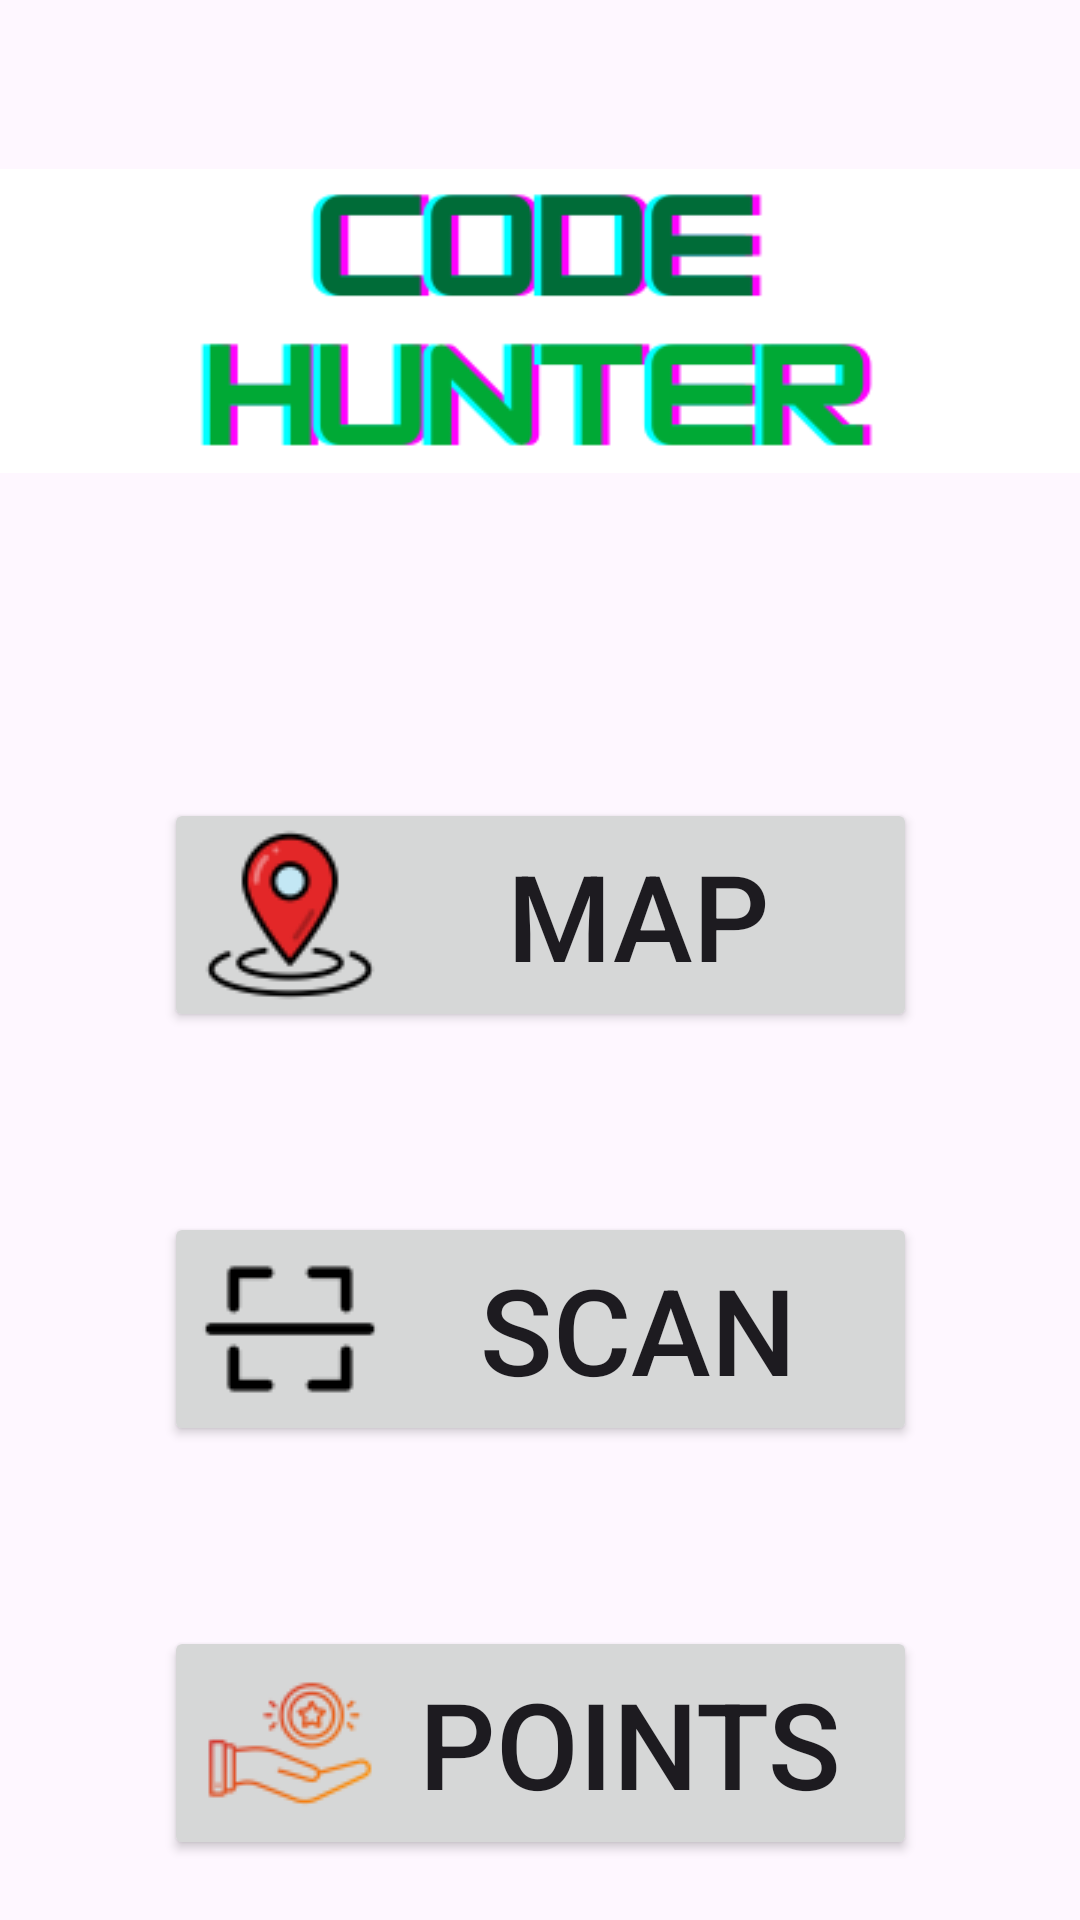

Android layout source for this screen:
<!-- AndroidManifest.xml: application theme Theme.MainDash -->
<!-- res/layout/activity_main.xml -->
<?xml version="1.0" encoding="utf-8"?>
<androidx.constraintlayout.widget.ConstraintLayout xmlns:android="http://schemas.android.com/apk/res/android"
    xmlns:app="http://schemas.android.com/apk/res-auto"
    xmlns:tools="http://schemas.android.com/tools"
    android:id="@+id/main"
    android:layout_width="match_parent"
    android:layout_height="match_parent"
    tools:context=".MainActivity"
    tools:ignore="ExtraText">

    <ImageView
        android:id="@+id/imageView"
        android:layout_width="383dp"
        android:layout_height="118dp"
        android:layout_marginTop="48dp"
        app:layout_constraintEnd_toEndOf="parent"
        app:layout_constraintHorizontal_bias="0.571"
        app:layout_constraintStart_toStartOf="parent"
        app:layout_constraintTop_toTopOf="parent"
        app:srcCompat="@drawable/app"
        android:contentDescription="@string/app_name"
        />

    <Button
        android:id="@+id/button"
        android:layout_width="251dp"
        android:layout_height="78dp"
        android:layout_marginTop="100dp"
        android:drawableLeft="@drawable/aaa"
        android:drawablePadding="5dp"
        android:text="@string/map"
        android:textSize="40sp"
        android:visibility="visible"
        app:layout_constraintEnd_toEndOf="parent"
        app:layout_constraintStart_toStartOf="parent"
        app:layout_constraintTop_toBottomOf="@+id/imageView"
        tools:ignore="RtlHardcoded" />

    <Button
        android:id="@+id/button2"
        android:layout_width="251dp"
        android:layout_height="78dp"
        android:layout_marginTop="60dp"
        android:drawableLeft="@drawable/aab"
        android:drawablePadding="5dp"
        android:text="@string/scan"
        android:textSize="40sp"
        app:layout_constraintEnd_toEndOf="parent"
        app:layout_constraintStart_toStartOf="parent"
        app:layout_constraintTop_toBottomOf="@+id/button"
        tools:ignore="RtlHardcoded" />

    <Button
        android:id="@+id/button3"
        android:layout_width="251dp"
        android:layout_height="78dp"
        android:layout_marginTop="60dp"
        android:drawableLeft="@drawable/pts"
        android:text="@string/points"
        android:textSize="40sp"
        app:layout_constraintEnd_toEndOf="parent"
        app:layout_constraintStart_toStartOf="parent"
        app:layout_constraintTop_toBottomOf="@+id/button2"
        tools:ignore="RtlHardcoded" />

    <ImageButton
        android:id="@+id/scan"
        android:layout_width="65dp"
        android:layout_height="65dp"
        android:layout_marginTop="144dp"
        android:src="@drawable/scan"
        app:layout_constraintEnd_toEndOf="parent"
        app:layout_constraintHorizontal_bias="0.046"
        app:layout_constraintStart_toStartOf="parent"
        app:layout_constraintTop_toBottomOf="@+id/button3"
        android:contentDescription="@string/Scan"
        tools:ignore="VisualLintBounds" />

    <ImageButton
        android:id="@+id/setting"
        android:layout_width="65dp"
        android:layout_height="65dp"
        android:layout_marginTop="144dp"
        android:src="@drawable/set"
        app:layout_constraintEnd_toEndOf="parent"
        app:layout_constraintHorizontal_bias="0.953"
        app:layout_constraintStart_toStartOf="parent"
        app:layout_constraintTop_toBottomOf="@+id/button3"
        android:contentDescription="@string/setting"
        tools:ignore="VisualLintBounds" />

</androidx.constraintlayout.widget.ConstraintLayout>
<!-- resources referenced by this layout -->
<resources>
  <!-- drawable aaa: png bitmap (drawable, 2906 bytes) -->
  <!-- drawable aab: png bitmap (drawable, 648 bytes) -->
  <!-- drawable app: png bitmap (drawable, 5741 bytes) -->
  <!-- drawable pts: png bitmap (drawable, 3654 bytes) -->
  <!-- drawable scan: png bitmap (drawable, 824 bytes) -->
  <!-- drawable set: png bitmap (drawable, 1376 bytes) -->
  <string name="Scan">Cam Scan</string>
  <string name="app_name">MainDash</string>
  <string name="map">Map</string>
  <string name="points">Points</string>
  <string name="scan">Scan</string>
  <string name="setting">Settings</string>
  <style name="Theme.MainDash" parent="Base.Theme.MainDash" />
  <style name="Base.Theme.MainDash" parent="Theme.Material3.DayNight.NoActionBar">
          
          
      </style>
</resources>
